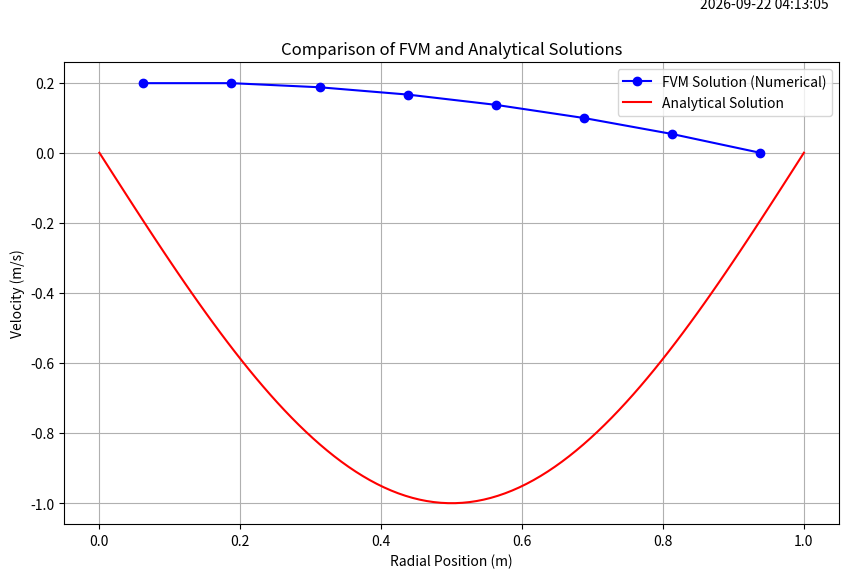

Recreate this plot in Python.
# -*- coding: utf-8 -*-
"""
Created on Mon Aug  5 00:47:22 2024

[redacted]
"""

import numpy as np
import matplotlib.pyplot as plt
from datetime import datetime


def fvm_solution(miu, dP_dx, num_cells, R):
    
    dr = R / num_cells
    r = np.linspace(0.5 * dr, R - 0.5 * dr, num_cells)

    A = np.zeros((num_cells, num_cells))
    b = np.zeros(num_cells)

    for i in range(1, num_cells - 1):
        r_N = r[i] + 0.5 * dr
        r_S = r[i] - 0.5 * dr
        A[i, i - 1] = miu * r_S / dr
        A[i, i] = -miu * (r_N + r_S) / dr
        A[i, i + 1] = miu * r_N / dr
        b[i] = dP_dx * r[i] * dr

    A[0, 0] = 1
    A[0, 1] = -1
    b[0] = 0

    A[-1, -1] = 1
    b[-1] = 0

    u_fvm = np.linalg.solve(A, b)
    return r, u_fvm

def analytical_solution(x, u, t):
    
    
    rho_0 = lambda x: np.sin(np.pi * x)
    return rho_0(x - u * t)

if __name__ == "__main__":
    
    miu = 0.001  
    dP_dx = -0.001  
    R = 1.0  
    num_cells = 8  

    # Solve for FVM solution
    r, u_fvm = fvm_solution(miu, dP_dx, num_cells, R)

    # Analytical solution 
    u_const = 1.0  
    time = 1.0  

    x_analytical = np.linspace(0, R, 100)
    rho_analytical = analytical_solution(x_analytical, u_const, time)

    
    fig, ax = plt.subplots(figsize=(10, 6))
    ax.plot(r, u_fvm, 'bo-', label='FVM Solution (Numerical)')
    ax.plot(x_analytical, rho_analytical, 'r-', label='Analytical Solution')
    ax.set_xlabel('Radial Position (m)')
    ax.set_ylabel('Velocity (m/s)')
    ax.set_title('Comparison of FVM and Analytical Solutions')
    ax.grid(True)
    ax.legend()

    # timestamp
    timestamp = datetime.now().strftime("%Y-%m-%d %H:%M:%S")
    ax.annotate(timestamp, xy=(0.7, 0.95), xycoords='figure fraction', annotation_clip=False)

   
    
    plt.show()